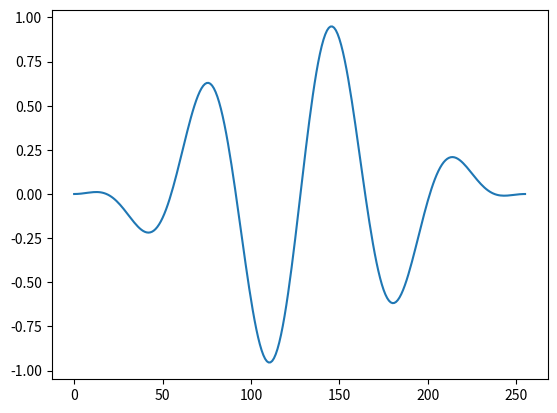

Write the Python code that produced this figure. (Note: this script raises an exception after producing the figure.)
from numpy import *
import matplotlib.pyplot as plt

windowsize = 256
half_windowsize = windowsize / 2


#create Hann window
window=0.5-cos(arange(windowsize,dtype='float')*2.0*pi/(windowsize-1))*0.5

old_windowed_buf=zeros(windowsize)
hinv_sqrt2=(1+sqrt(0.5))*0.5
hinv_buf=hinv_sqrt2-(1.0-hinv_sqrt2)*cos(arange(half_windowsize,dtype='float')*2.0*pi/half_windowsize)

buf = cos((pi * 2 * 3.5 * arange(windowsize) / windowsize))
buf *= window
# buf = concatenate((buf[half_windowsize:], buf[:half_windowsize]))

plt.plot(buf); plt.show()
meanigless = raw_input('plotted buf') # wait

# get the amplitudes of the frequency components and discard the phases
fft_results = fft.rfft(buf)
freqs = abs(fft_results)
old_angles = angle(fft_results)

# randomize the phases by multiplication with a random complex number with modulus=1
ph = random.uniform(0,2*pi,len(freqs))*1j

plt.plot(freqs); plt.plot(old_angles); plt.plot(imag(ph)); plt.show()
meanigless = raw_input('plotted abs, old_angles and imaginary part of random phase') # wait

freqs = freqs * exp(ph)
plt.plot(abs(freqs)); plt.plot(angle(freqs)); plt.show()
meanigless = raw_input('plotted abs, angles of new spectrum') # wait

buf2 = fft.irfft(freqs)
plt.plot(buf2); plt.plot(buf); plt.show()
meanigless = raw_input('plotted buf2 and original buf') # wait

